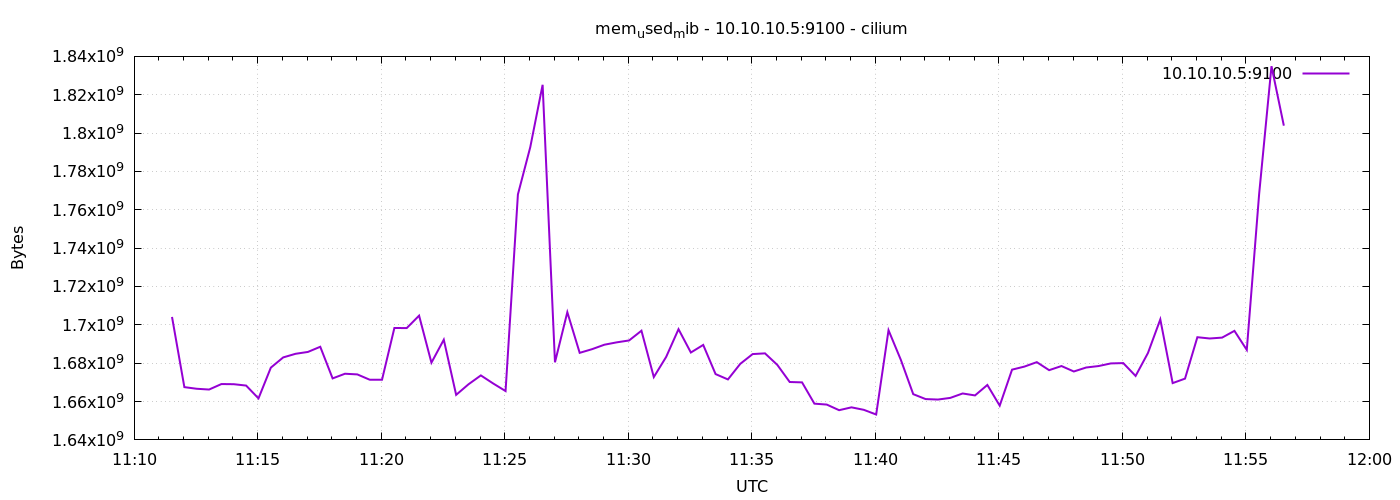

The table this chart was drawn from, first rows:
1778065892	1704124416
1778065922	1667522560
1778065952	1666666496
1778065982	1666260992
1778066012	1669128192
1778066042	1669046272
1778066072	1668329472
1778066102	1661648896
1778066132	1677684736
1778066162	1683017728
1778066192	1684901888
1778066222	1685868544
1778066252	1688571904
1778066282	1672069120
1778066312	1674502144
1778066342	1674153984
1778066372	1671393280
1778066402	1671380992
1778066432	1698361344
1778066462	1698316288
1778066492	1704804352
1778066522	1680265216
1778066552	1692258304
1778066582	1663488000
1778066612	1669001216
1778066642	1673629696
1778066672	1669414912
1778066702	1665474560
1778066732	1768026112
1778066762	1792659456
1778066792	1825173504
1778066822	1680465920
1778066852	1706598400
1778066882	1685397504
1778066912	1687310336
1778066942	1689640960
1778066972	1690873856
1778067002	1691860992
1778067032	1696935936
1778067062	1672765440
1778067092	1683275776
1778067122	1697734656
1778067152	1685569536
1778067182	1689526272
1778067212	1674321920
1778067242	1671532544
1778067272	1679675392
1778067302	1684754432
1778067332	1685127168
1778067362	1679101952
1778067392	1670197248
1778067422	1669996544
1778067452	1658900480
1778067482	1658421248
1778067512	1655496704
1778067542	1656979456
1778067572	1655681024
1778067602	1653231616
1778067632	1697198080
1778067662	1681690624
1778067692	1663852544
... 30 more rows
